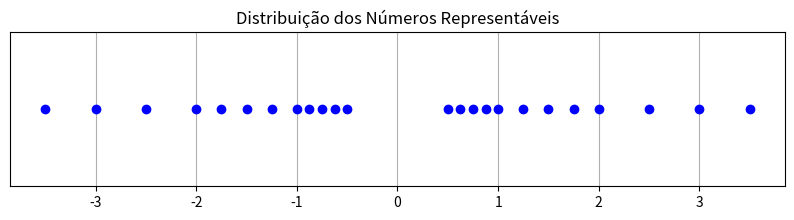

This chart was generated by the following Python code:
import numpy as np
import matplotlib.pyplot as plt

# Definindo os parâmetros
beta = 2  # Base
p = 3     # Precisão (número de dígitos)
L = -1    # Limite inferior do expoente
U = 1     # Limite superior do expoente

# Gerando mantissas possíveis (normalizadas: 1, xx em binário)
mantissas = [1 + i * beta**(-1) + j * beta**(-2) for i in [0, 1] for j in [0, 1]]

# Gerando números representáveis (mantissa * beta**expoente)
numeros = [m * beta**e for e in range(L, U+1) for m in mantissas]

# Incluindo negativos
numeros_negativos = [-n for n in numeros]

# Juntando os números positivos e negativos
todos_numeros = sorted(numeros + numeros_negativos)

# Plotando a distribuição dos números na reta real
plt.figure(figsize=(10, 2))
plt.plot(todos_numeros, np.zeros_like(todos_numeros), 'o', color='b')
plt.title("Distribuição dos Números Representáveis")
plt.yticks([])
plt.grid(True)
plt.show()

print("Números representáveis:", todos_numeros)


# Exemplo de cancelamento numérico
import numpy as np

def func(x):
    return (1 - np.sqrt(1 - x**2)) / x**2

# Gerando valores pequenos de x
x_values = np.logspace(-1, -10, num=10)

# Calculando os resultados com e sem cancelamento
results_with_cancel = func(x_values)
results_no_cancel = x_values / (1 + np.sqrt(1 - x_values**2))  # Fórmula sem cancelamento

# Comparando os desvios padrão
std_with_cancel = np.std(results_with_cancel)
std_no_cancel = np.std(results_no_cancel)

print("Desvio padrão com cancelamento:", std_with_cancel)
print("Desvio padrão sem cancelamento:", std_no_cancel)
print("Diferença entre eles:", std_with_cancel - std_no_cancel)


# Aproximação de epsilon usando o truque do exercício 4
epsilon_mach = abs(3 * (4/3 - 1) - 1)
print("Aproximação de epsilon_mach:", epsilon_mach)

# Testando outras expressões
epsilon_test_1 = abs(4 * (5/4 - 1) - 1)
epsilon_test_2 = abs(5 * (6/5 - 1) - 1)

print("Testando outras aproximações:")
print("|4 * (5/4 - 1) - 1| =", epsilon_test_1)
print("|5 * (6/5 - 1) - 1| =", epsilon_test_2)
